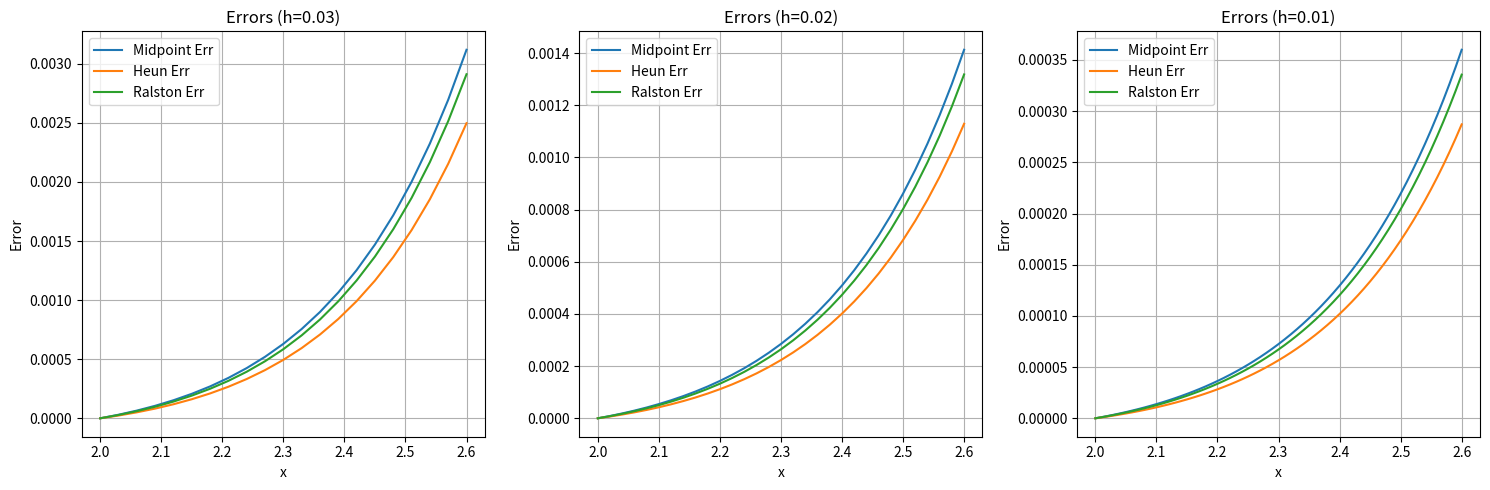

Generate this figure with matplotlib:
# question_4.py
# RK2 Methods for y' = x(y - x) at various step lengths

import matplotlib.pyplot as plt

def f(x, y):
    return x * (y - x)

def exact_rk4_baseline(x_target):
    x, y, h = 2.0, 3.0, 1e-5
    while x < x_target - h/2:
        k1 = h * f(x, y)
        k2 = h * f(x + h/2, y + k1/2)
        k3 = h * f(x + h/2, y + k2/2)
        k4 = h * f(x + h, y + k3)
        y += (k1 + 2*k2 + 2*k3 + k4) / 6.0
        x += h
    return y

def rk2_solve(x0, y0, h, x_end, method):
    x_vals, y_vals = [x0], [y0]
    while x_vals[-1] < x_end - 1e-9:
        x_n, y_n = x_vals[-1], y_vals[-1]
        k1 = f(x_n, y_n)
        
        if method == "Midpoint":
            k2 = f(x_n + h/2.0, y_n + (h/2.0) * k1)
            y_next = y_n + h * k2
        elif method == "Heun":
            k2 = f(x_n + h, y_n + h * k1)
            y_next = y_n + (h/2.0) * (k1 + k2)
        elif method == "Ralston":
            k2 = f(x_n + (2.0/3.0)*h, y_n + (2.0/3.0)*h * k1)
            y_next = y_n + (h/4.0) * (k1 + 3 * k2)
            
        x_vals.append(x_n + h)
        y_vals.append(y_next)
    return x_vals, y_vals

def main():
    x0, y0, x_end = 2.0, 3.0, 2.6
    methods = ["Midpoint", "Heun", "Ralston"]
    step_sizes = [0.03, 0.02, 0.01]
    
    plt.figure(figsize=(15, 5))
    
    for idx, h in enumerate(step_sizes):
        print(f"\n=== RESULTS FOR h = {h} ===")
        print(f"{'x':<5} | {'Exact(RK4)':<12} | {'Heun y':<12} | {'Heun Err':<10} | {'Midpoint Err':<12} | {'Ralston Err'}")
        print("-" * 80)
        
        results = {m: rk2_solve(x0, y0, h, x_end, m) for m in methods}
        x_vals = results["Heun"][0]
        
        errors = {m: [] for m in methods}
        for i, x in enumerate(x_vals):
            exact = exact_rk4_baseline(x)
            err_heun = abs(exact - results["Heun"][1][i])
            err_mid = abs(exact - results["Midpoint"][1][i])
            err_ral = abs(exact - results["Ralston"][1][i])
            
            errors["Heun"].append(err_heun)
            errors["Midpoint"].append(err_mid)
            errors["Ralston"].append(err_ral)
            
            print(f"{x:<5.2f} | {exact:<12.6f} | {results['Heun'][1][i]:<12.6f} | {err_heun:<10.2e} | {err_mid:<12.2e} | {err_ral:<10.2e}")

        # Plot errors for current step size
        plt.subplot(1, 3, idx + 1)
        for m in methods:
            plt.plot(x_vals, errors[m], label=f'{m} Err')
        plt.title(f"Errors (h={h})")
        plt.xlabel("x")
        plt.ylabel("Error")
        plt.legend()
        plt.grid(True)

    plt.tight_layout()
    plt.show()

if __name__ == "__main__":
    main()
